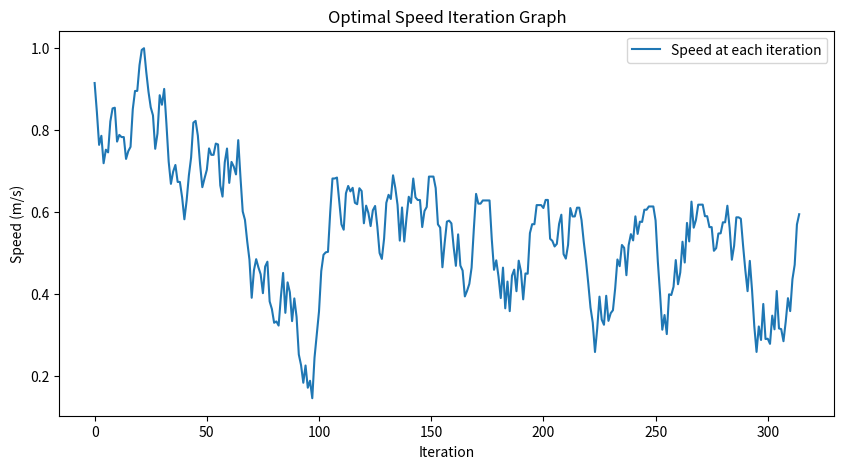

The matplotlib source for this figure:
import math
import random
import matplotlib.pyplot as plt


# 定义目标函数，即需要最小化的成本函数
def cost_function(v, problem_parameters):
    cost = 0
    for i in range(len(problem_parameters['benches'])):
        segment_speed = calculate_segment_speed(v, i, problem_parameters)
        if segment_speed > 2:
            cost += (segment_speed - 2) ** 2
    return cost


# 计算某一节板凳的速度
def calculate_segment_speed(v, segment_index, problem_parameters):
    return v * (1 + segment_index * 0.01)


# 模拟退火算法
def simulated_annealing(problem_parameters):
    v_current = 1.0
    T = 1000
    T_min = 0.0001
    alpha = 0.95
    cost_current = cost_function(v_current, problem_parameters)

    best_v = v_current
    best_cost = cost_current
    iteration = 0
    history = []  # 记录每次迭代的最优速度

    while T > T_min:
        v_new = v_current + random.uniform(-0.1, 0.1)
        cost_new = cost_function(v_new, problem_parameters)

        if cost_new > best_cost:
            best_v = v_new
            best_cost = cost_new
            history.append((best_v, best_cost))
        elif random.random() < math.exp(-(cost_new - cost_current) / T):
            v_current = v_new
            cost_current = cost_new
            history.append((v_current, cost_current))
        else:
            history.append((v_current, cost_current))

        iteration += 1
        T *= alpha

    return best_v, iteration, history


# 定义问题参数
problem_parameters = {
    'benches': list(range(1, 224))  # 223节板凳
}

# 运行模拟退火算法
optimal_speed, iterations, history = simulated_annealing(problem_parameters)

# 绘制迭代次数图
plt.figure(figsize=(10, 5))
plt.plot([i[0] for i in history], label='Speed at each iteration')
plt.title('Optimal Speed Iteration Graph')
plt.xlabel('Iteration')
plt.ylabel('Speed (m/s)')
plt.legend()
plt.show()